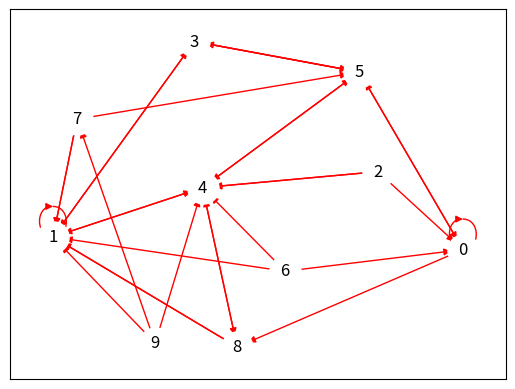

The script that saved this image:
import matplotlib.pyplot as plt
import networkx as nx

def display_graph(G):
    pos = nx.spring_layout(G)#, seed=seed)
    pos = nx.spring_layout(G)
    nx.draw_networkx_nodes(G, pos, cmap=plt.get_cmap('jet'), 
                        node_color = "#ffffff", node_size = 500)
    nx.draw_networkx_labels(G, pos)
    nx.draw_networkx_edges(G, pos, edge_color='r', arrows=True)

    plt.show()
if __name__ == "__main__":

    seed = 13648  # Seed random number generators for reproducibility
    G = nx.random_k_out_graph(10, 3, 0.5, seed=seed)
    display_graph(G)
